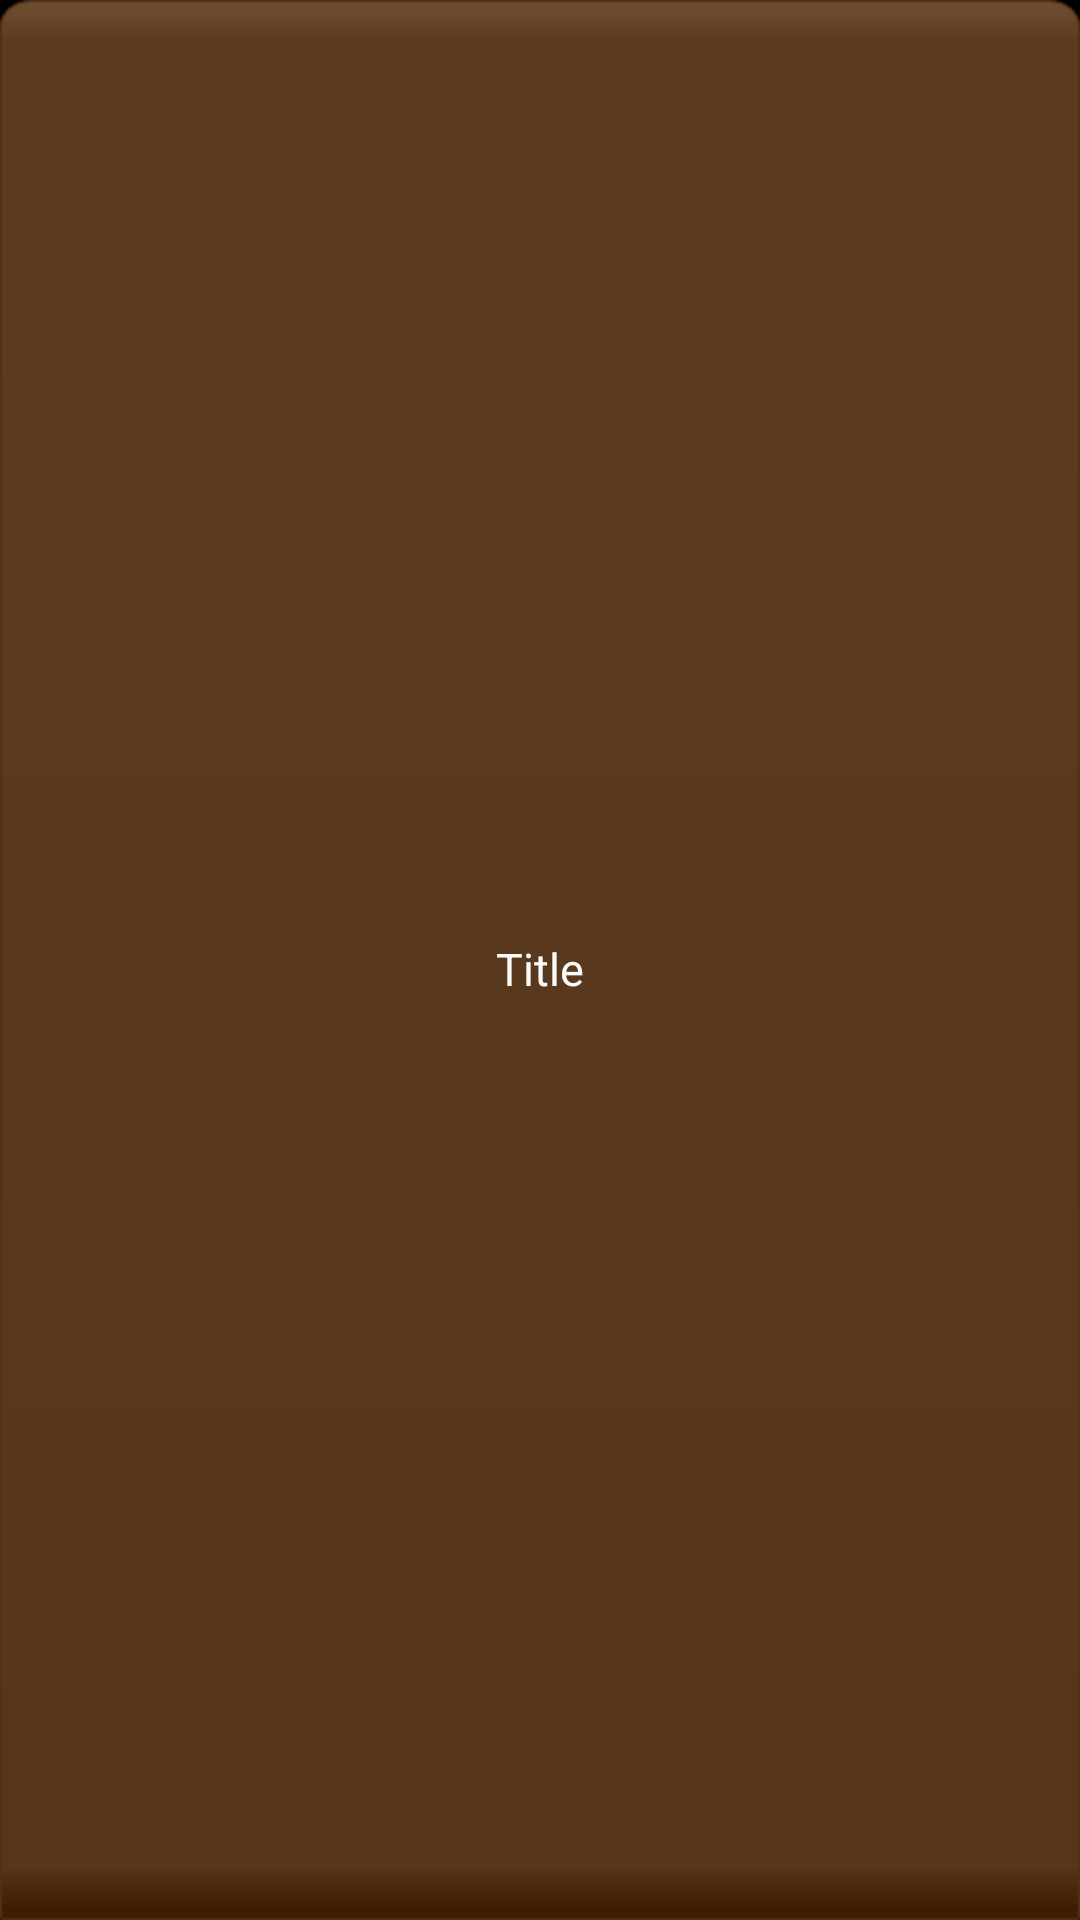

Here is an Android app screen rendered from its layout file. Give the layout XML and the strings, colors and styles it references.
<!-- AndroidManifest.xml: application theme Theme1 -->
<!-- res/layout/tabs_bg.xml -->
<?xml version="1.0" encoding="utf-8"?>
<LinearLayout xmlns:android="http://schemas.android.com/apk/res/android"
	android:id="@+id/tabsLayout" android:layout_width="fill_parent"
	android:layout_height="fill_parent" android:background="@drawable/tab_bg_selector"
	android:gravity="center" android:orientation="vertical">
	<ImageView android:layout_height="wrap_content" android:layout_width="wrap_content" android:id="@+id/img1" android:layout_marginTop="5dip" android:duplicateParentState="true" android:layout_marginBottom="5dip"></ImageView>
	<TextView android:layout_height="wrap_content" android:textSize="15dip" android:textColor="@drawable/tab_text_selector" android:text="Title" android:layout_width="wrap_content" android:id="@+id/tabsText" android:layout_marginBottom="10dip"></TextView>
</LinearLayout>
<!-- resources referenced by this layout -->
<resources>
  <!-- drawable tab_bg_selector (drawable-hdpi) -->
  <?xml version="1.0" encoding="utf-8"?>
  <selector xmlns:android="http://schemas.android.com/apk/res/android">
     <item android:drawable="@drawable/active_tab_bg" 
            android:state_selected="true" />
     
      <item android:drawable="@drawable/inactive_tab_bg" />
  </selector>
  <!-- drawable tab_text_selector (drawable-hdpi) -->
  <?xml version="1.0" encoding="utf-8"?>
  <selector xmlns:android="http://schemas.android.com/apk/res/android">
      <item android:state_selected="true" android:color="@color/tab_background" />
      <item android:state_focused="true" android:color="@color/tab_background" />
      <item android:state_pressed="true" android:color="@color/tab_background" />
      <item android:color="@color/tab_divider" />
  </selector>
  <style name="Theme1" parent="android:style/Theme.NoTitleBar">
          <item name="android:buttonStyle">@style/Button</item>
        	<item name="android:spinnerStyle">@style/Spinner</item>
          <item name="android:imageButtonStyle">@style/Button</item>
      </style>
  <color name="tab_background">#785132</color>
  <color name="tab_divider">#FAFAF8</color>
  <style name="Button" parent="@android:style/Widget.Button">
          <item name="android:gravity">center_vertical|center_horizontal</item>
          <item name="android:textColor">@color/button_color</item>
          <item name="android:shadowColor">@color/buttontext_shadow_color</item>
          <item name="android:shadowDx">-1</item>
          <item name="android:shadowDy">-2</item>
          <item name="android:shadowRadius">0.2</item>
          <item name="android:background">@drawable/btn_bg</item>
          <item name="android:paddingTop">5dip</item>
          <item name="android:paddingBottom">5dip</item>
          <item name="android:focusable">true</item>
          <item name="android:clickable">true</item>
          <item name="android:textStyle">bold</item>
          <item name="android:drawablePadding">5dip</item>
      </style>
  <style name="Spinner" parent="@android:style/Widget.Spinner">
  		<item name="android:background">@drawable/btn_bg</item>
      	<item name="android:paddingTop">5dip</item>
          <item name="android:paddingBottom">5dip</item>
          <item name="android:drawablePadding">5dip</item>
      </style>
  <color name="button_color">#422208</color>
  <color name="buttontext_shadow_color">#ffffff</color>
</resources>
